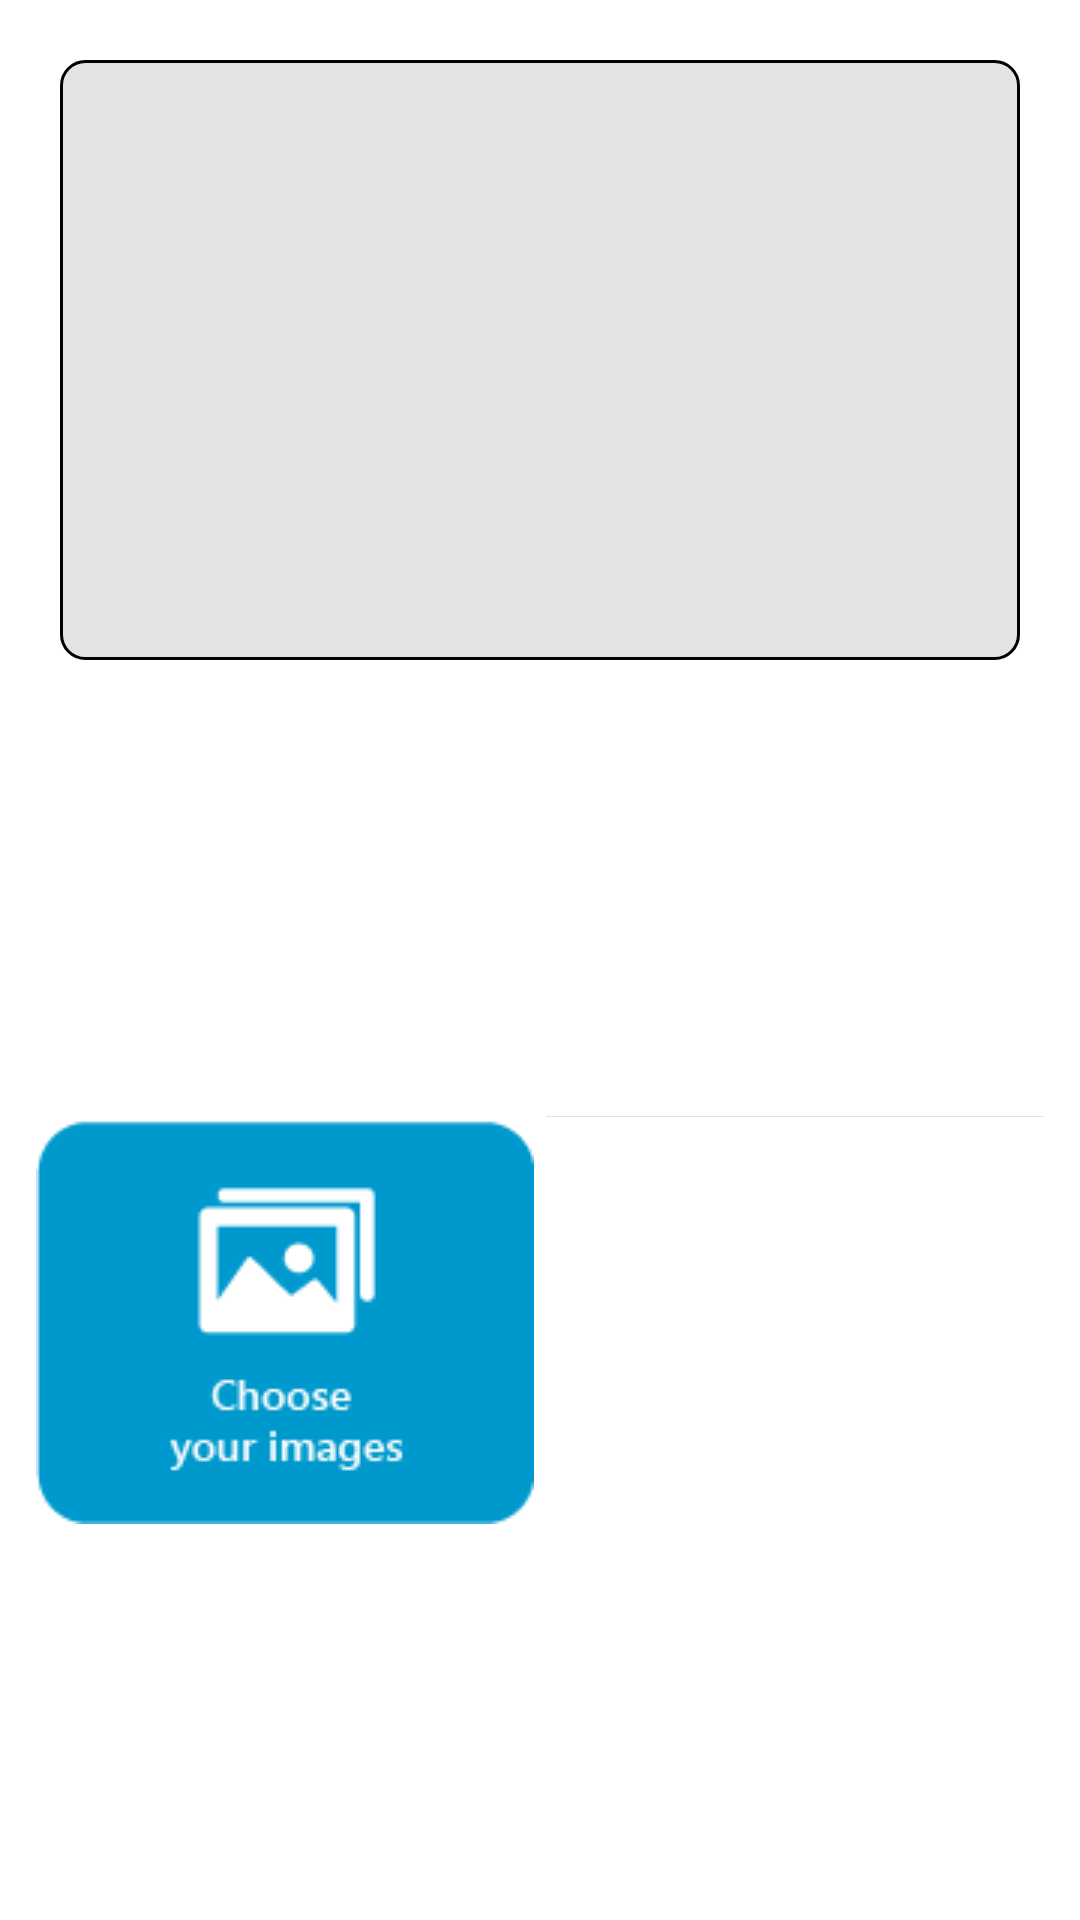

The Android layout XML behind this screen, and the referenced resources:
<!-- AndroidManifest.xml: application theme Theme.Create_Keyboard1 -->
<!-- res/layout/activity_cam_gallery_background.xml -->
<?xml version="1.0" encoding="utf-8"?>
<RelativeLayout xmlns:android="http://schemas.android.com/apk/res/android"
    xmlns:app="http://schemas.android.com/apk/res-auto"
    xmlns:tools="http://schemas.android.com/tools"
    android:layout_width="match_parent"
    android:layout_height="match_parent"
    tools:context=".otherclasses.CamGalleryBackground"
    android:background="@color/white">



    <ImageView
        android:layout_width="match_parent"
        android:layout_height="200dp"
        android:src="@drawable/background_black"
        android:layout_margin="20dp"
        android:id="@+id/imageid"/>

    <RelativeLayout
        android:layout_width="match_parent"
        android:layout_height="match_parent"
        android:layout_below="@+id/imageid"
        android:background="@color/white"
        android:gravity="center"
        android:layout_margin="10dp">


       <LinearLayout
           android:layout_width="match_parent"
           android:layout_height="wrap_content"
           android:weightSum="2"
           android:layout_alignParentBottom="true"

           >
           <ImageView
               android:layout_width="match_parent"
               android:layout_height="wrap_content"
               android:src="@drawable/choosebackground"
               android:id="@+id/choose"
               android:layout_weight="1"
               android:layout_margin="2dp"/>

           <ImageView
               android:layout_width="match_parent"
               android:layout_height="wrap_content"
               android:src="@drawable/background"
               android:id="@+id/setbackground"
               android:layout_weight="1"
               android:layout_margin="2dp"/>

       </LinearLayout>

    </RelativeLayout>


</RelativeLayout>
<!-- resources referenced by this layout -->
<resources>
  <color name="white">#FFFFFFFF</color>
  <!-- drawable background: webp bitmap (drawable, 1846 bytes) -->
  <!-- drawable background_black (drawable) -->
  <?xml version="1.0" encoding="utf-8"?>
  <shape xmlns:android="http://schemas.android.com/apk/res/android"
      android:shape="rectangle">
  
      <corners android:radius="8dp" />
      <solid android:color="@color/eleven_trans" />
      <stroke  android:color="@color/black"
          android:width="1dp"
          >
      </stroke>
  </shape>
  <!-- drawable choosebackground: png bitmap (drawable, 2995 bytes) -->
  <style name="Theme.Create_Keyboard1" parent="Theme.MaterialComponents.DayNight.DarkActionBar">
          
          <item name="colorPrimary">@color/buttondark</item>
          <item name="colorPrimaryVariant">@color/buttondark</item>
          <item name="colorOnPrimary">@color/white</item>
          
          <item name="colorSecondary">@color/teal_200</item>
          <item name="colorSecondaryVariant">@color/teal_700</item>
          <item name="colorOnSecondary">@color/black</item>
          
          <item name="android:statusBarColor" tools:targetApi="l">?attr/colorPrimaryVariant</item>
          
      </style>
  <color name="eleven_trans">#1C000000</color>
  <color name="black">#FF000000</color>
  <color name="buttondark">#0063CD</color>
  <color name="teal_200">#FF03DAC5</color>
  <color name="teal_700">#FF018786</color>
</resources>
